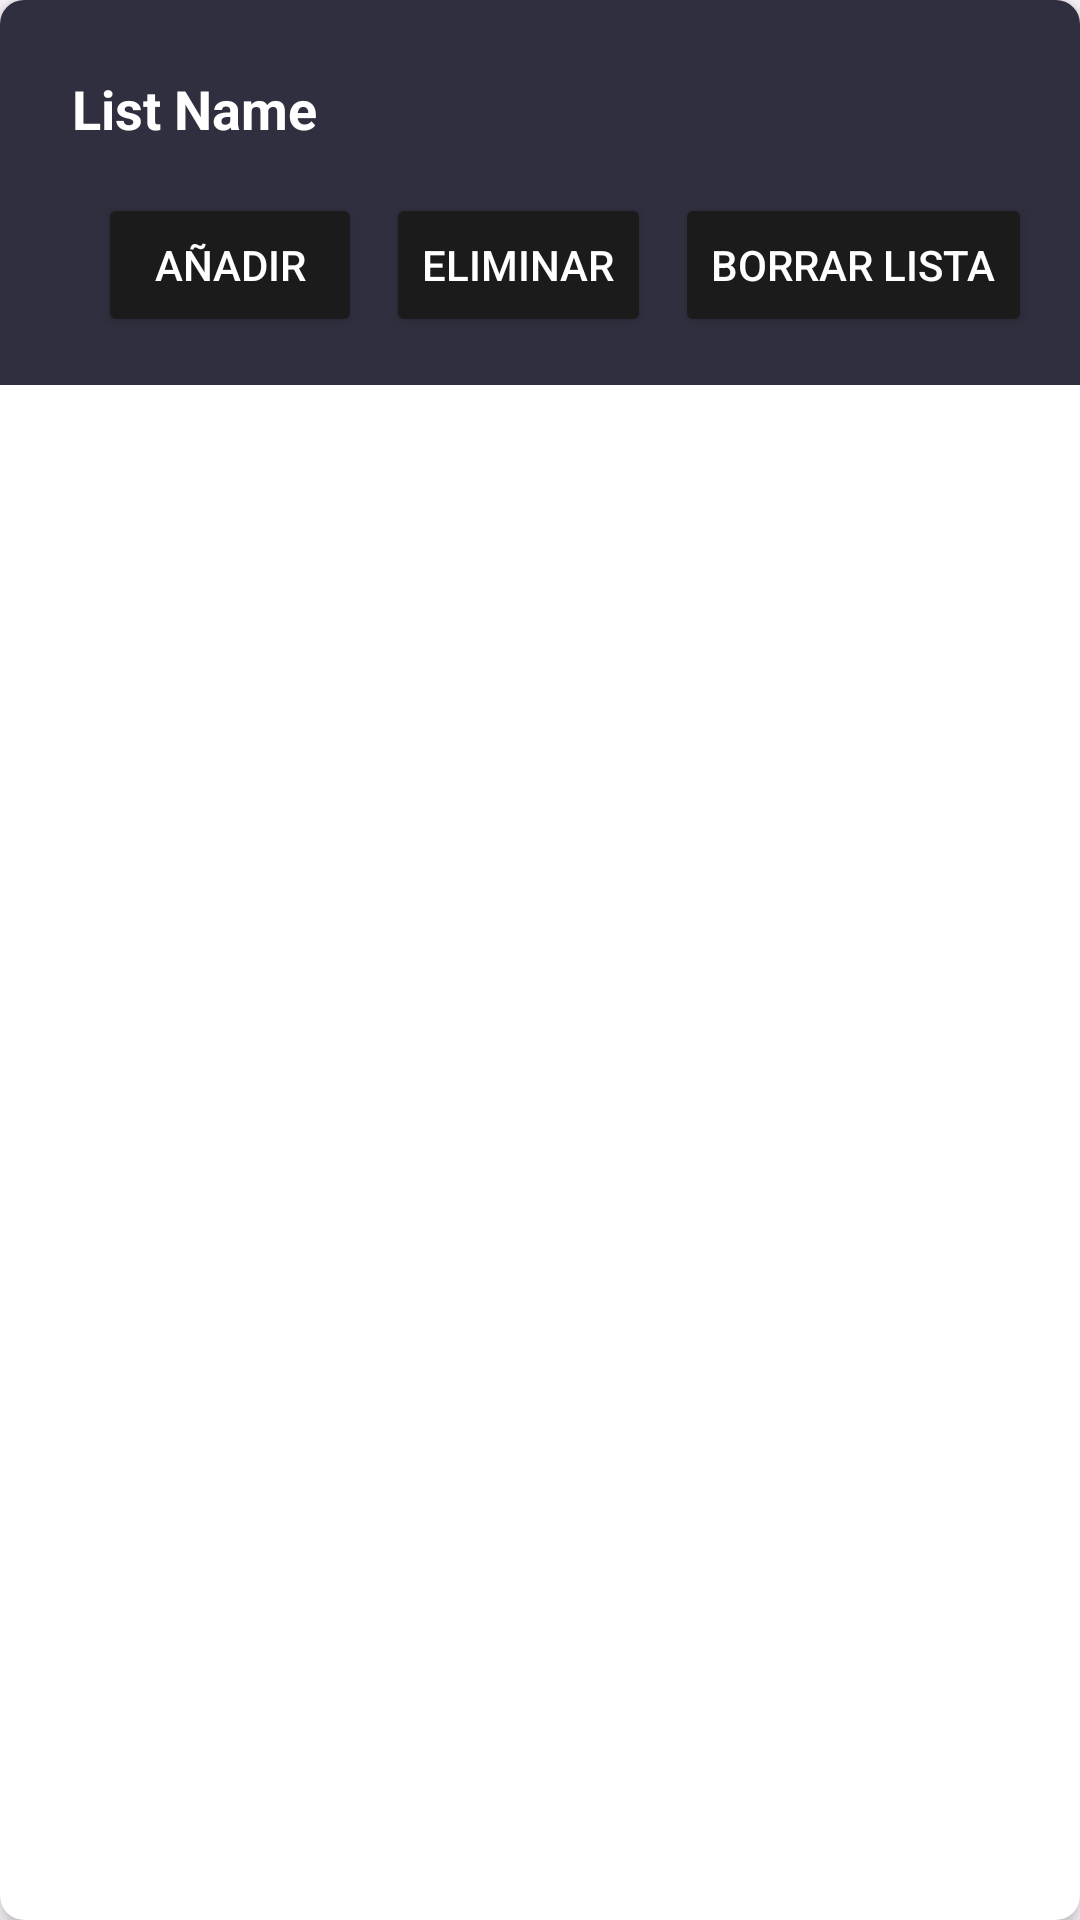

The Android layout XML behind this screen, and the referenced resources:
<!-- AndroidManifest.xml: application theme Theme.AppLetterboxdProyectoFinal -->
<!-- res/layout/viewholder_manage_movie_list.xml -->
<?xml version="1.0" encoding="utf-8"?>
<androidx.cardview.widget.CardView xmlns:android="http://schemas.android.com/apk/res/android"
    xmlns:app="http://schemas.android.com/apk/res-auto"
    android:layout_width="match_parent"
    android:layout_height="wrap_content"
    android:layout_margin="8dp"
    app:cardCornerRadius="8dp"
    app:cardElevation="4dp"
    android:background="#2F2F3F">

    <androidx.constraintlayout.widget.ConstraintLayout
        android:layout_width="match_parent"
        android:layout_height="wrap_content"
        android:padding="8dp"
        android:background="#2F2F3F">

        <TextView
            android:id="@+id/listName"
            android:layout_width="0dp"
            android:layout_height="wrap_content"
            android:text="List Name"
            android:textColor="@android:color/white"
            android:textSize="18sp"
            android:textStyle="bold"
            android:ellipsize="end"
            android:maxLines="1"
            app:layout_constraintStart_toStartOf="parent"
            app:layout_constraintTop_toTopOf="parent"
            app:layout_constraintEnd_toEndOf="parent"
            android:layout_margin="16dp" />

        <LinearLayout
            android:layout_width="wrap_content"
            android:layout_height="wrap_content"
            android:orientation="horizontal"
            app:layout_constraintEnd_toEndOf="parent"
            app:layout_constraintBottom_toBottomOf="parent"
            app:layout_constraintTop_toBottomOf="@id/listName"
            android:layout_marginEnd="8dp"
            android:layout_marginTop="16dp"
            android:layout_marginBottom="8dp">

            <Button
                android:id="@+id/addButton"
                android:layout_width="wrap_content"
                android:layout_height="wrap_content"
                android:text="Añadir"
                android:textSize="14sp"
                android:textColor="@android:color/white"
                android:backgroundTint="@color/buttonNormal"
                android:paddingStart="12dp"
                android:paddingEnd="12dp"
                android:layout_marginEnd="8dp" />

            <Button
                android:id="@+id/removeButton"
                android:layout_width="wrap_content"
                android:layout_height="wrap_content"
                android:text="Eliminar"
                android:textSize="14sp"
                android:textColor="@android:color/white"
                android:backgroundTint="@color/buttonNormal"
                android:paddingStart="12dp"
                android:paddingEnd="12dp"
                android:layout_marginEnd="8dp" />

            <Button
                android:id="@+id/deleteButton"
                android:layout_width="wrap_content"
                android:layout_height="wrap_content"
                android:text="Borrar lista"
                android:textSize="14sp"
                android:textColor="@android:color/white"
                android:backgroundTint="@color/buttonNormal"
                android:paddingStart="12dp"
                android:paddingEnd="12dp" />
        </LinearLayout>

    </androidx.constraintlayout.widget.ConstraintLayout>
</androidx.cardview.widget.CardView>
<!-- resources referenced by this layout -->
<resources>
  <color name="buttonNormal">#1B1B1B</color>
  <style name="Theme.AppLetterboxdProyectoFinal" parent="Base.Theme.AppLetterboxdProyectoFinal" />
  <style name="Base.Theme.AppLetterboxdProyectoFinal" parent="Theme.Material3.DayNight.NoActionBar">
          
          
      </style>
</resources>
